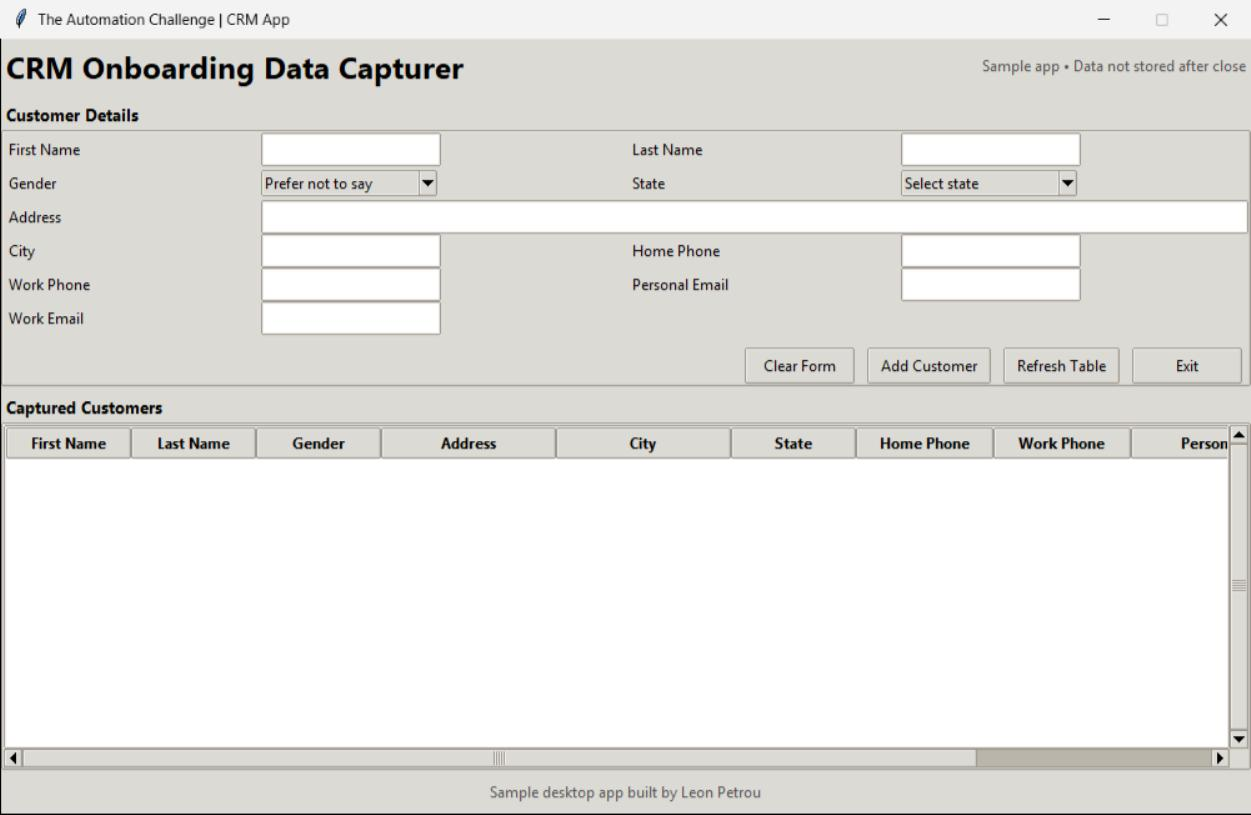
Task: Uploads customer data from a spreadsheet into a web crm and a desktop crm app simultaneously
Workflow: ~DesktopDataCapturing

Step 1: Automates customer data entry into CRM desktop application on the element in window 'The Automation Challenge | CRM App' (crm_desktop_app.exe)

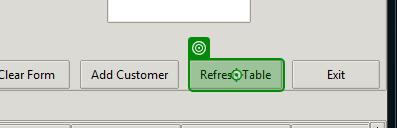
Step 2: click on the element in window 'The Automation Challenge | CRM App' (crm_desktop_app.exe)

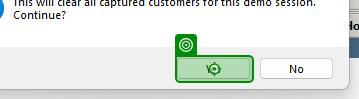
Step 3: click in window 'Refresh Table' (crm_desktop_app.exe)

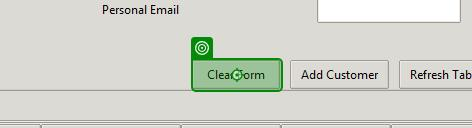
Step 4 [try]: click on the element in window 'The Automation Challenge | CRM App' (crm_desktop_app.exe)

Step 5: type "[CurrentRow("first name").ToString()]" into the element in window 'The Automation Challenge | CRM App' (crm_desktop_app.exe) (no picture)

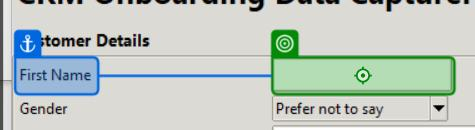
Step 6: type a value into the element in window 'The Automation Challenge | CRM App' (crm_desktop_app.exe)

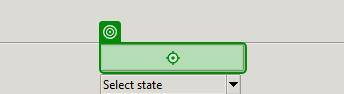
Step 7: type "[CurrentRow("last name").ToString()]" into the element in window 'The Automation Challenge | CRM App' (crm_desktop_app.exe)

Step 8: type a value into the element in window 'The Automation Challenge | CRM App' (crm_desktop_app.exe) (no picture)

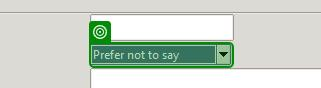
Step 9: click on the element in window 'The Automation Challenge | CRM App' (crm_desktop_app.exe)

Step 10: VerifyExecutionOptions on the element in window 'popdown' (crm_desktop_app.exe) (no picture)

Step 11: click (no picture)

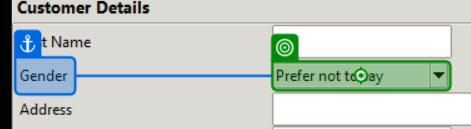
Step 12: VerifyExecutionOptions on the element in window 'The Automation Challenge | CRM App' (crm_desktop_app.exe)

Step 13: click on the element in window 'The Automation Challenge | CRM App' (crm_desktop_app.exe) (no picture)

Step 14: VerifyExecutionOptions on the element in window 'popdown' (crm_desktop_app.exe) (no picture)

Step 15: type a value into the element in window 'popdown' (crm_desktop_app.exe) (no picture)

Step 16: VerifyExecutionOptions on the element in window 'popdown' (crm_desktop_app.exe) (no picture)

Step 17: check (no picture)

Step 18: click (no picture)

Step 19: VerifyExecutionOptions on the element in window 'The Automation Challenge | CRM App' (crm_desktop_app.exe) (no picture)

Step 20: type "[CurrentRow("address").ToString()]" into the element in window 'The Automation Challenge | CRM App' (crm_desktop_app.exe) (no picture)

Step 21: type a value into the element in window 'The Automation Challenge | CRM App' (crm_desktop_app.exe) (no picture)

Step 22: type "[CurrentRow("city").ToString()]" into the element in window 'The Automation Challenge | CRM App' (crm_desktop_app.exe) (no picture)

Step 23: type a value into the element in window 'The Automation Challenge | CRM App' (crm_desktop_app.exe) (no picture)

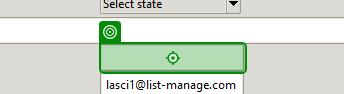
Step 24: type "[CurrentRow("home phone").ToString()]" into the element in window 'The Automation Challenge | CRM App' (crm_desktop_app.exe)

Step 25: type a value into the element in window 'The Automation Challenge | CRM App' (crm_desktop_app.exe) (same screen as step 24)

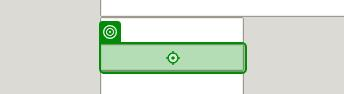
Step 26: type "[CurrentRow("work phone").ToString()]" into the element in window 'The Automation Challenge | CRM App' (crm_desktop_app.exe)

Step 27: type a value into the element in window 'The Automation Challenge | CRM App' (crm_desktop_app.exe) (same screen as step 26)

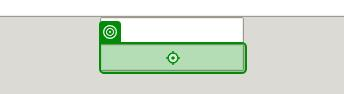
Step 28: type "[CurrentRow("personal email").ToString()]" into the element in window 'The Automation Challenge | CRM App' (crm_desktop_app.exe)

Step 29: type a value into the element in window 'The Automation Challenge | CRM App' (crm_desktop_app.exe) (same screen as step 28)

Step 30: type "[CurrentRow("work email").ToString()]" into the element in window 'The Automation Challenge | CRM App' (crm_desktop_app.exe) (no picture)

Step 31: type a value into the element in window 'The Automation Challenge | CRM App' (crm_desktop_app.exe) (no picture)

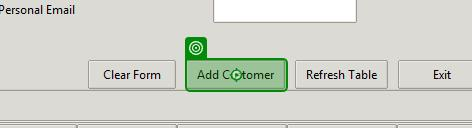
Step 32: click on the element in window 'The Automation Challenge | CRM App' (crm_desktop_app.exe)

Step 33: VerifyExecutionOptions in window 'Success' (crm_desktop_app.exe) (no picture)

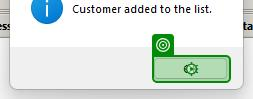
Step 34: click in window 'Success' (crm_desktop_app.exe)
